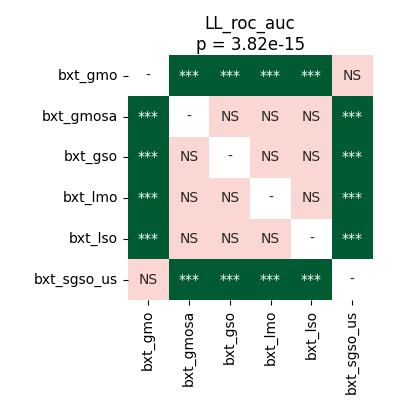

The file beside this chart, header and first rows:
	bxt_gmo	bxt_gmosa	bxt_gso	bxt_lmo	bxt_lso	bxt_sgso_us
bxt_gmo	1.0	5.7220458984375e-05	5.7220458984375e-05	5.7220458984375e-05	5.7220458984375e-05	0.1743
bxt_gmosa	5.7220458984375e-05	1.0	1.0	1.0	1.0	5.7220458984375e-05
bxt_gso	5.7220458984375e-05	1.0	1.0	1.0	1.0	5.7220458984375e-05
bxt_lmo	5.7220458984375e-05	1.0	1.0	1.0	1.0	5.7220458984375e-05
bxt_lso	5.7220458984375e-05	1.0	1.0	1.0	1.0	5.7220458984375e-05
bxt_sgso_us	0.1743	5.7220458984375e-05	5.7220458984375e-05	5.7220458984375e-05	5.7220458984375e-05	1.0
